Labelled photos from "squir_chip_data", an image-classification folder in Harry24k/Pytorch-Basic. The possible labels are: chipmunk, squirrel.

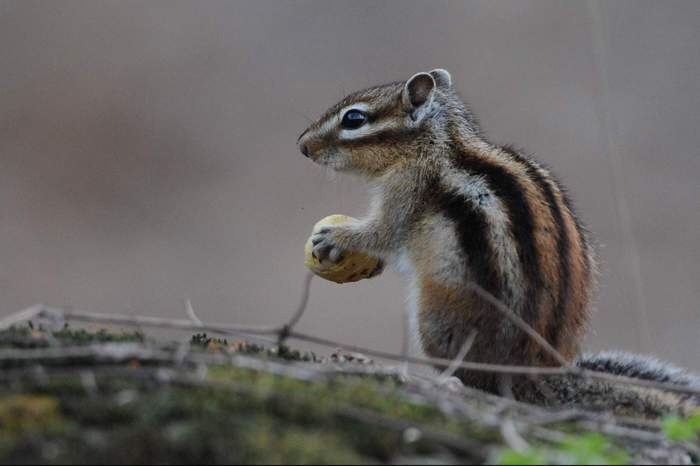
Label: chipmunk

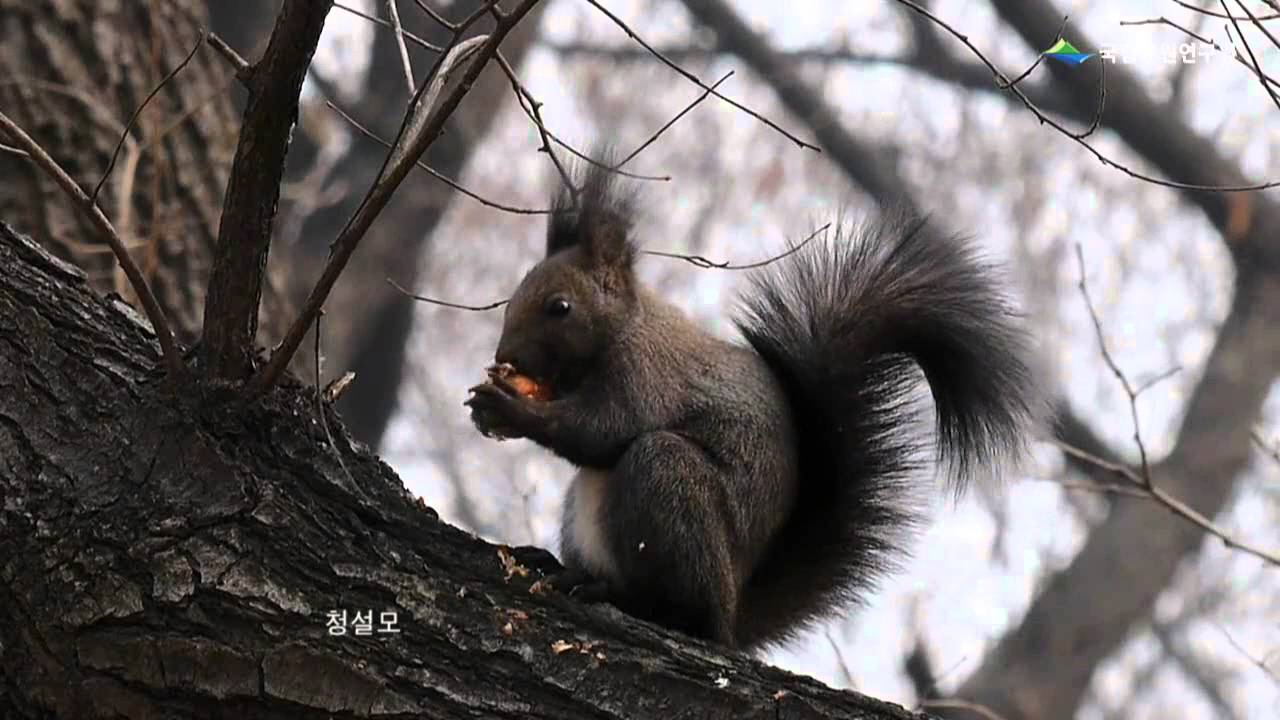
Label: squirrel

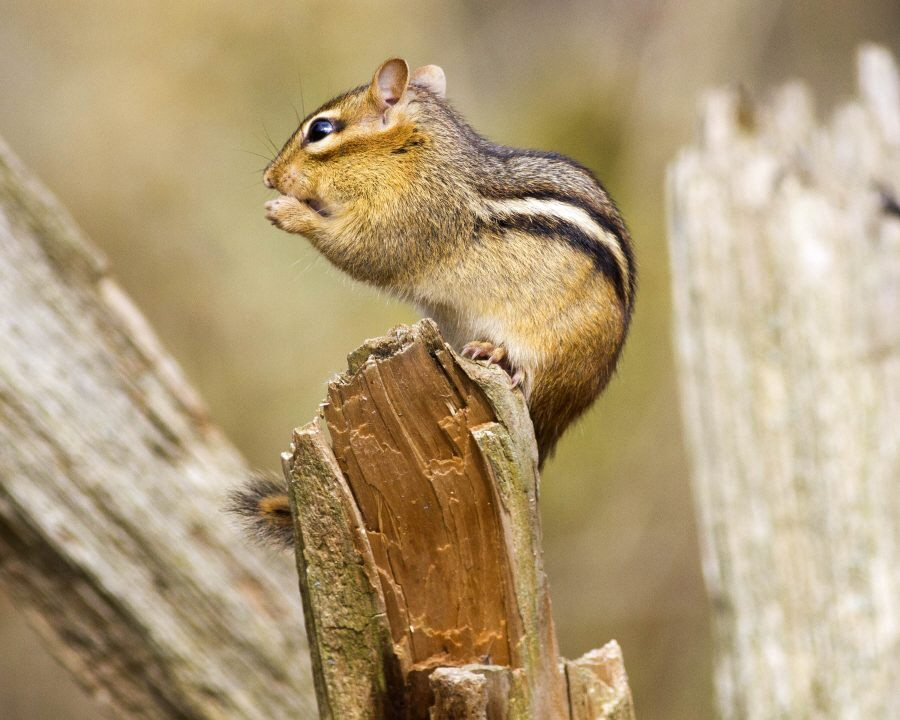
Label: chipmunk

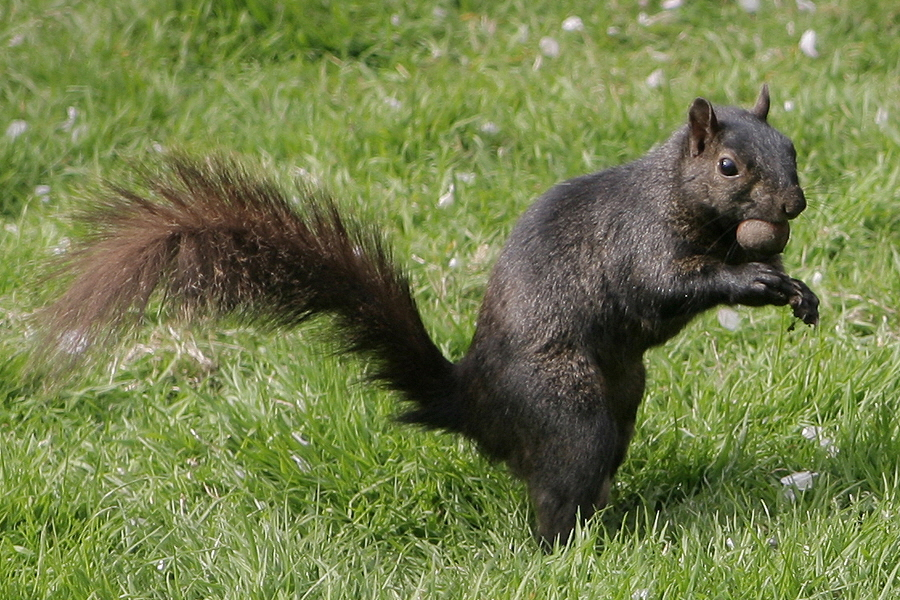
Label: squirrel

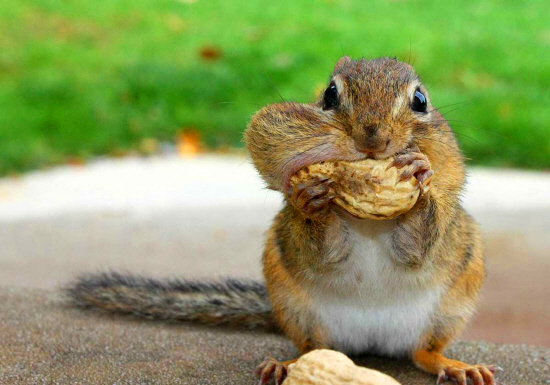
Label: chipmunk

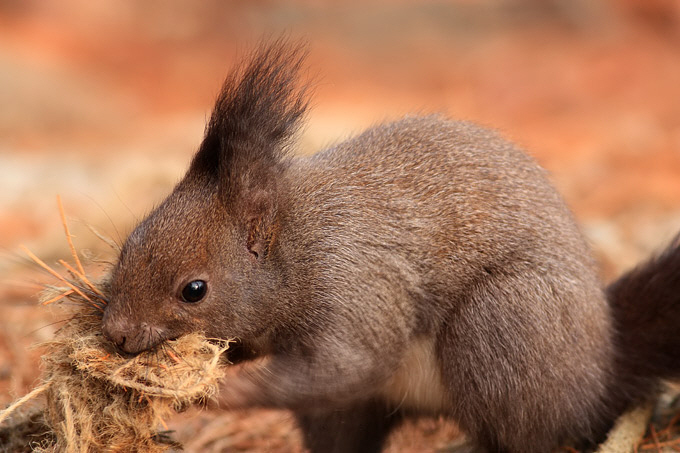
Label: squirrel
